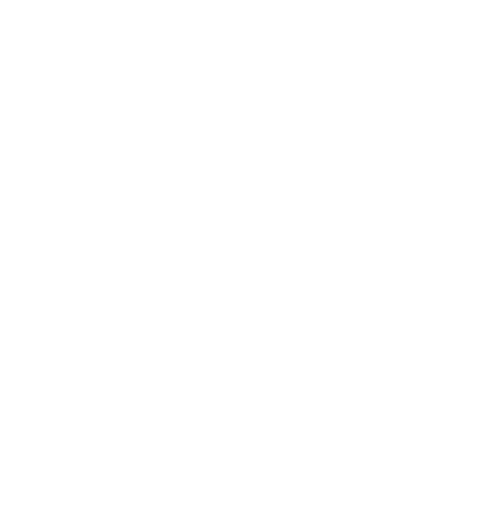
t = 0.00 s
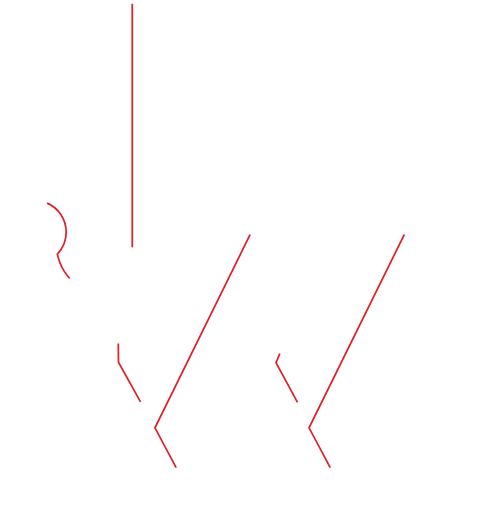
t = 1.55 s
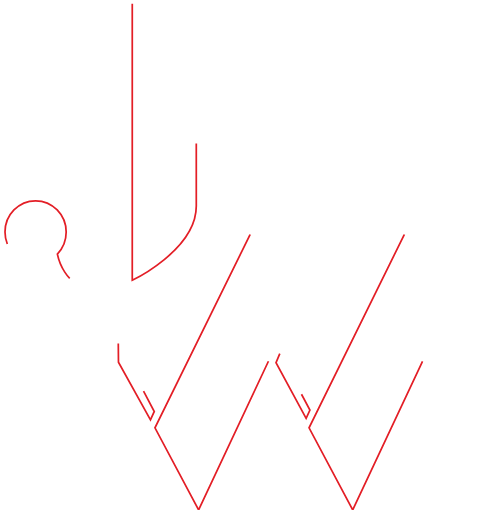
t = 2.30 s
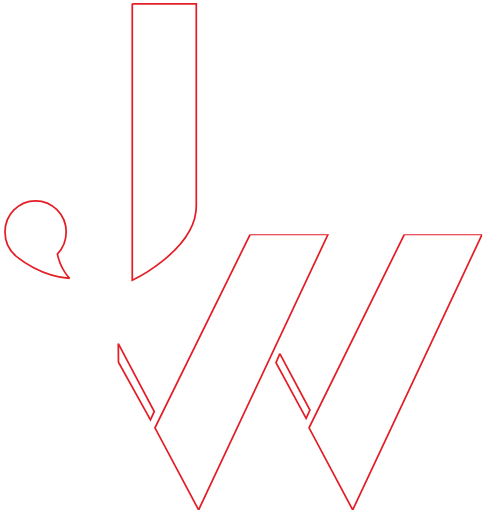
t = 3.80 s
t = 4.55 s: frame unchanged from t = 3.80 s, image omitted
t = 6.05 s: frame unchanged from t = 3.80 s, image omitted

The animated SVG that drew these frames (rendered in a browser with its animation timeline set to each time). Animation: 10 CSS @keyframes rules; one cycle of 7.20 s, repeats indefinitely.

<!--?xml version="1.0" encoding="utf-8"?-->
<!-- Generator: Adobe Illustrator 27.0.0, SVG Export Plug-In . SVG Version: 6.00 Build 0)  -->
<svg version="1.1" id="Layer_1" xmlns="http://www.w3.org/2000/svg" xmlns:xlink="http://www.w3.org/1999/xlink" x="0px" y="0px" viewBox="0 0 559.8 593.4" style="" xml:space="preserve">
<style type="text/css">
	.st0{fill:none;stroke:#E31E26;stroke-width:2;stroke-miterlimit:10;}
	.st1{clip-path:url(#SVGID_00000147208822363057618730000004075845478585234846_);}
	.st2{fill:none;stroke:#E31E26;stroke-width:2;}
</style>
<path class="st0 eADuadcZ_0" d="M153.3,4.4v320.3c0,0,74.2-35,74.2-85.9c0-50.9,0-234.4,0-234.4H153.3z"></path>
<path class="st0 eADuadcZ_1" d="M80.8,322.6c0,0-10.5-9.9-14.3-28.1C72.8,288,76.7,279,76.7,269c0-20-15.9-36.3-35.5-36.3S5.8,249,5.8,269
	c0,12.4,6.1,23.3,15.4,29.9C21.2,298.9,47.4,320.6,80.8,322.6z"></path>
<g>
	<g>
		<defs>
			<path id="SVGID_1_" width="423.9" height="319.5" d="M135 271.6 L558.9 271.6 L558.9 591.1 L135 591.1 Z" class="eADuadcZ_2"></path>
		</defs>
		<clipPath id="SVGID_00000124159828275246096170000015357043693346986884_">
			<use xlink:href="#SVGID_1_" style="overflow:visible;"></use>
		</clipPath>
		<g id="ê·¸ë£¹_30" style="clip-path:url(#SVGID_00000124159828275246096170000015357043693346986884_);">
			<path id="í¨ì¤_32" class="st2 eADuadcZ_3" d="M290,271.6L179.6,495.8l50.6,95.2l150-319.4H290z"></path>
			<path id="í¨ì¤_33" class="st2 eADuadcZ_4" d="M468.7,271.6L358.2,495.8l50.6,95.2l150-319.4H468.7z"></path>
			<g id="ê·¸ë£¹_29" transform="translate(0 -0.002)">
				<g>
					<g>
						<defs>
							<path id="SVGID_00000098915862171278198900000008670465000406781601_" width="423.9" height="319.5" d="M135 271.6 L558.9 271.6 L558.9 591.1 L135 591.1 Z" class="eADuadcZ_5"></path>
						</defs>
						<clipPath id="SVGID_00000086657091674065899750000017348427155776469169_">
							<use xlink:href="#SVGID_00000098915862171278198900000008670465000406781601_" style="overflow:visible;"></use>
						</clipPath>
					</g>
				</g>
			</g>
		</g>
	</g>
</g>
<path class="st2 eADuadcZ_6" d="M324.3,409.9L319.9,420.3L354.8,484.9L359.2,475.2Z"></path>
<path class="st2 eADuadcZ_7" d="M137.1,398.2L137.3,419.8L174.4,486.6L178.8,476.9Z"></path>
<style data-made-with="vivus-instant">.eADuadcZ_0{stroke-dasharray:748 750;stroke-dashoffset:749;animation:eADuadcZ_draw_0 7200ms ease-out 0ms infinite,eADuadcZ_fade 7200ms linear 0ms infinite;}.eADuadcZ_1{stroke-dasharray:273 275;stroke-dashoffset:274;animation:eADuadcZ_draw_1 7200ms ease-out 0ms infinite,eADuadcZ_fade 7200ms linear 0ms infinite;}.eADuadcZ_2{stroke-dasharray:1487 1489;stroke-dashoffset:1488;animation:eADuadcZ_draw_2 7200ms ease-out 0ms infinite,eADuadcZ_fade 7200ms linear 0ms infinite;}.eADuadcZ_3{stroke-dasharray:801 803;stroke-dashoffset:802;animation:eADuadcZ_draw_3 7200ms ease-out 0ms infinite,eADuadcZ_fade 7200ms linear 0ms infinite;}.eADuadcZ_4{stroke-dasharray:801 803;stroke-dashoffset:802;animation:eADuadcZ_draw_4 7200ms ease-out 0ms infinite,eADuadcZ_fade 7200ms linear 0ms infinite;}.eADuadcZ_5{stroke-dasharray:1487 1489;stroke-dashoffset:1488;animation:eADuadcZ_draw_5 7200ms ease-out 0ms infinite,eADuadcZ_fade 7200ms linear 0ms infinite;}.eADuadcZ_6{stroke-dasharray:170 172;stroke-dashoffset:171;animation:eADuadcZ_draw_6 7200ms ease-out 0ms infinite,eADuadcZ_fade 7200ms linear 0ms infinite;}.eADuadcZ_7{stroke-dasharray:198 200;stroke-dashoffset:199;animation:eADuadcZ_draw_7 7200ms ease-out 0ms infinite,eADuadcZ_fade 7200ms linear 0ms infinite;}@keyframes eADuadcZ_draw{100%{stroke-dashoffset:0;}}@keyframes eADuadcZ_fade{0%{stroke-opacity:1;}94.44444444444444%{stroke-opacity:1;}100%{stroke-opacity:0;}}@keyframes eADuadcZ_draw_0{11.11111111111111%{stroke-dashoffset: 749}52.77777777777778%{ stroke-dashoffset: 0;}100%{ stroke-dashoffset: 0;}}@keyframes eADuadcZ_draw_1{11.11111111111111%{stroke-dashoffset: 274}52.77777777777778%{ stroke-dashoffset: 0;}100%{ stroke-dashoffset: 0;}}@keyframes eADuadcZ_draw_2{11.11111111111111%{stroke-dashoffset: 1488}52.77777777777778%{ stroke-dashoffset: 0;}100%{ stroke-dashoffset: 0;}}@keyframes eADuadcZ_draw_3{11.11111111111111%{stroke-dashoffset: 802}52.77777777777778%{ stroke-dashoffset: 0;}100%{ stroke-dashoffset: 0;}}@keyframes eADuadcZ_draw_4{11.11111111111111%{stroke-dashoffset: 802}52.77777777777778%{ stroke-dashoffset: 0;}100%{ stroke-dashoffset: 0;}}@keyframes eADuadcZ_draw_5{11.11111111111111%{stroke-dashoffset: 1488}52.77777777777778%{ stroke-dashoffset: 0;}100%{ stroke-dashoffset: 0;}}@keyframes eADuadcZ_draw_6{11.11111111111111%{stroke-dashoffset: 171}52.77777777777778%{ stroke-dashoffset: 0;}100%{ stroke-dashoffset: 0;}}@keyframes eADuadcZ_draw_7{11.11111111111111%{stroke-dashoffset: 199}52.77777777777778%{ stroke-dashoffset: 0;}100%{ stroke-dashoffset: 0;}}</style></svg>
